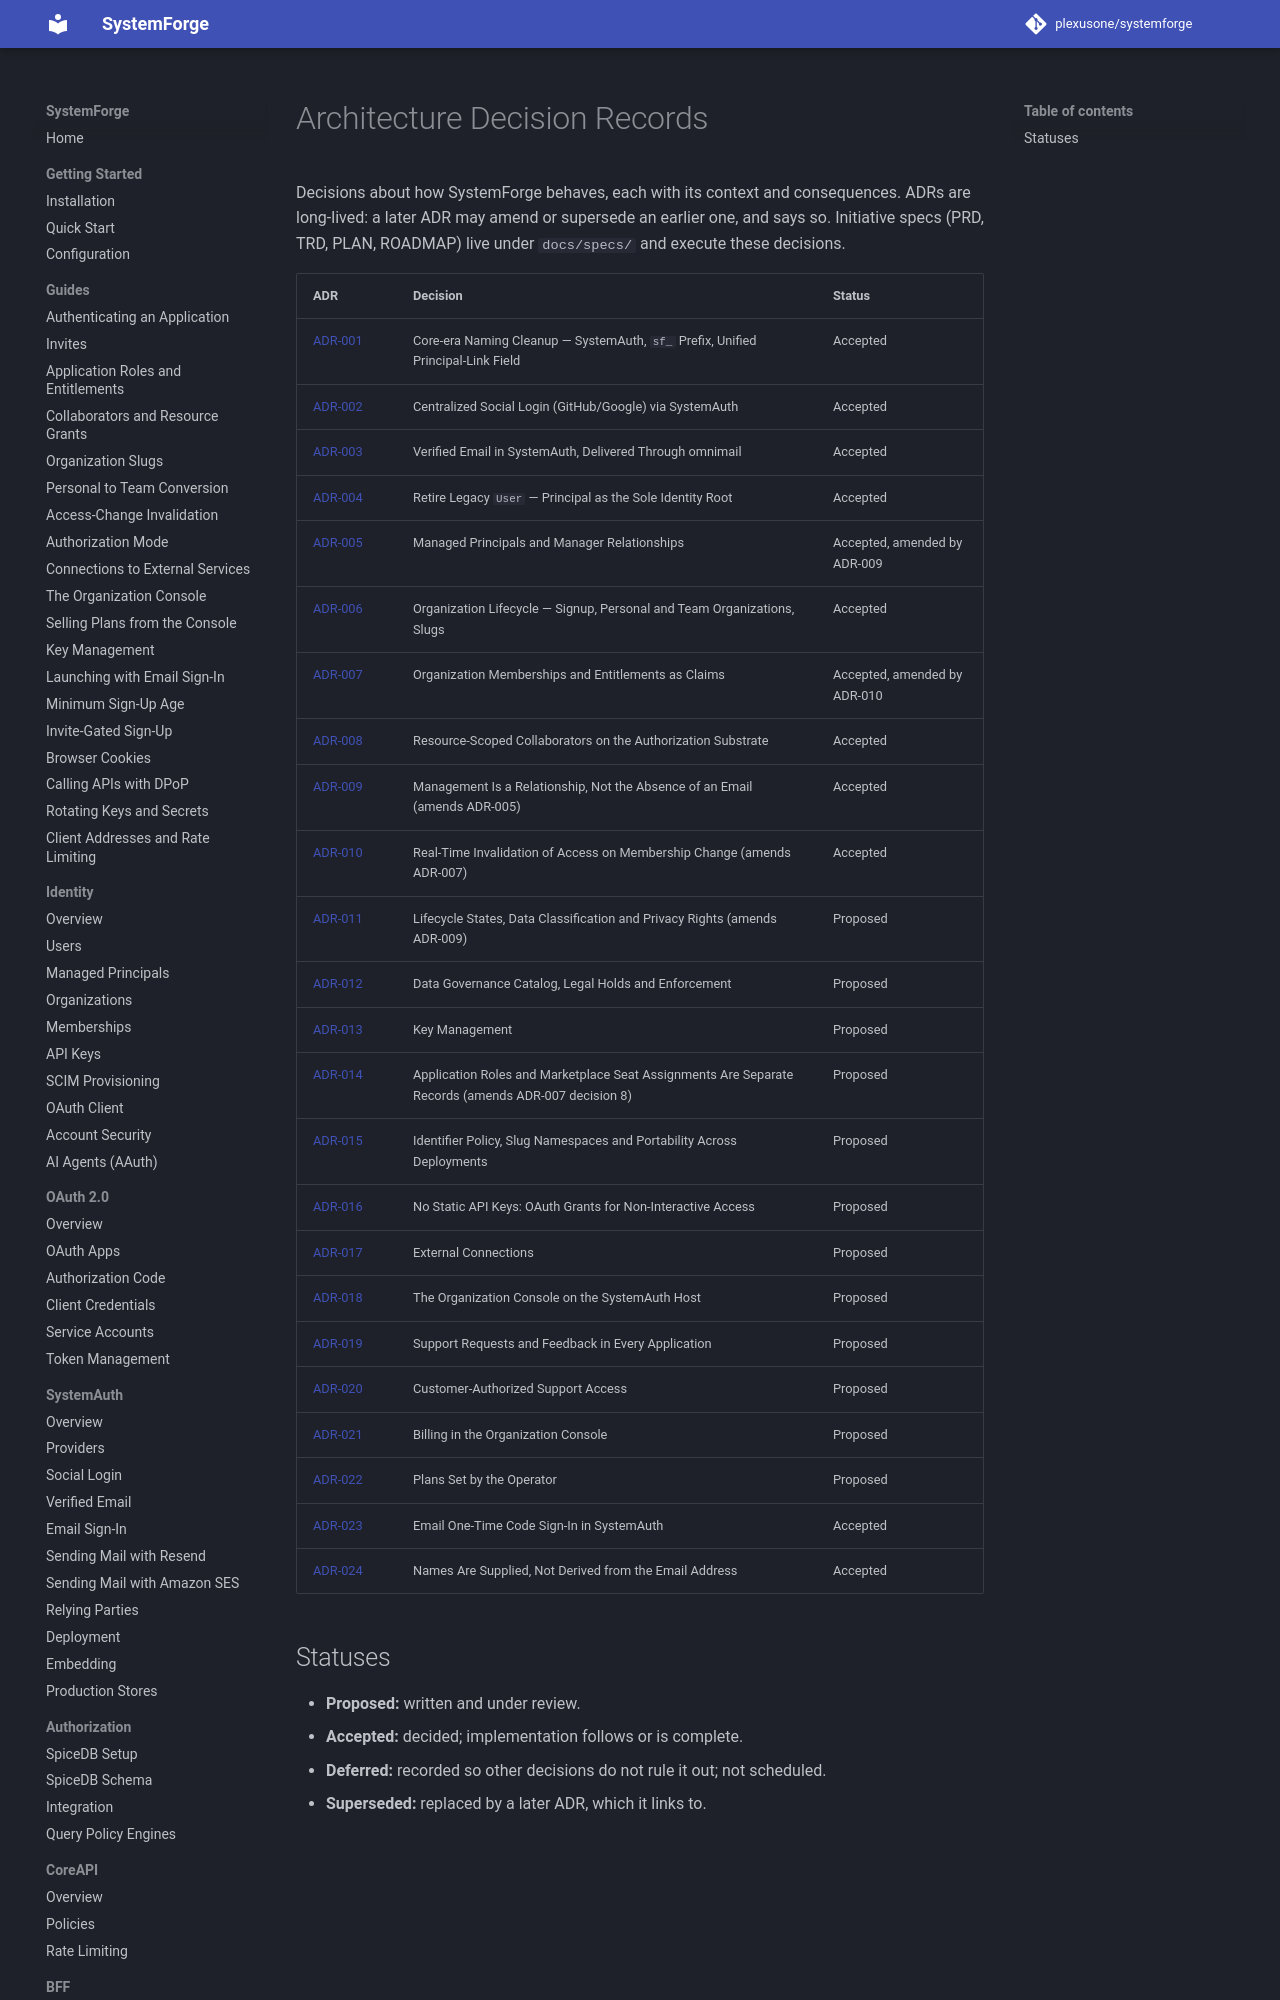

repository: plexusone/systemforge · page: design/adrs/index.html · generator: mkdocs

# Architecture Decision Records

Decisions about how SystemForge behaves, each with its context and
consequences. ADRs are long-lived: a later ADR may amend or supersede an
earlier one, and says so. Initiative specs (PRD, TRD, PLAN, ROADMAP) live
under `docs/specs/` and execute these decisions.
